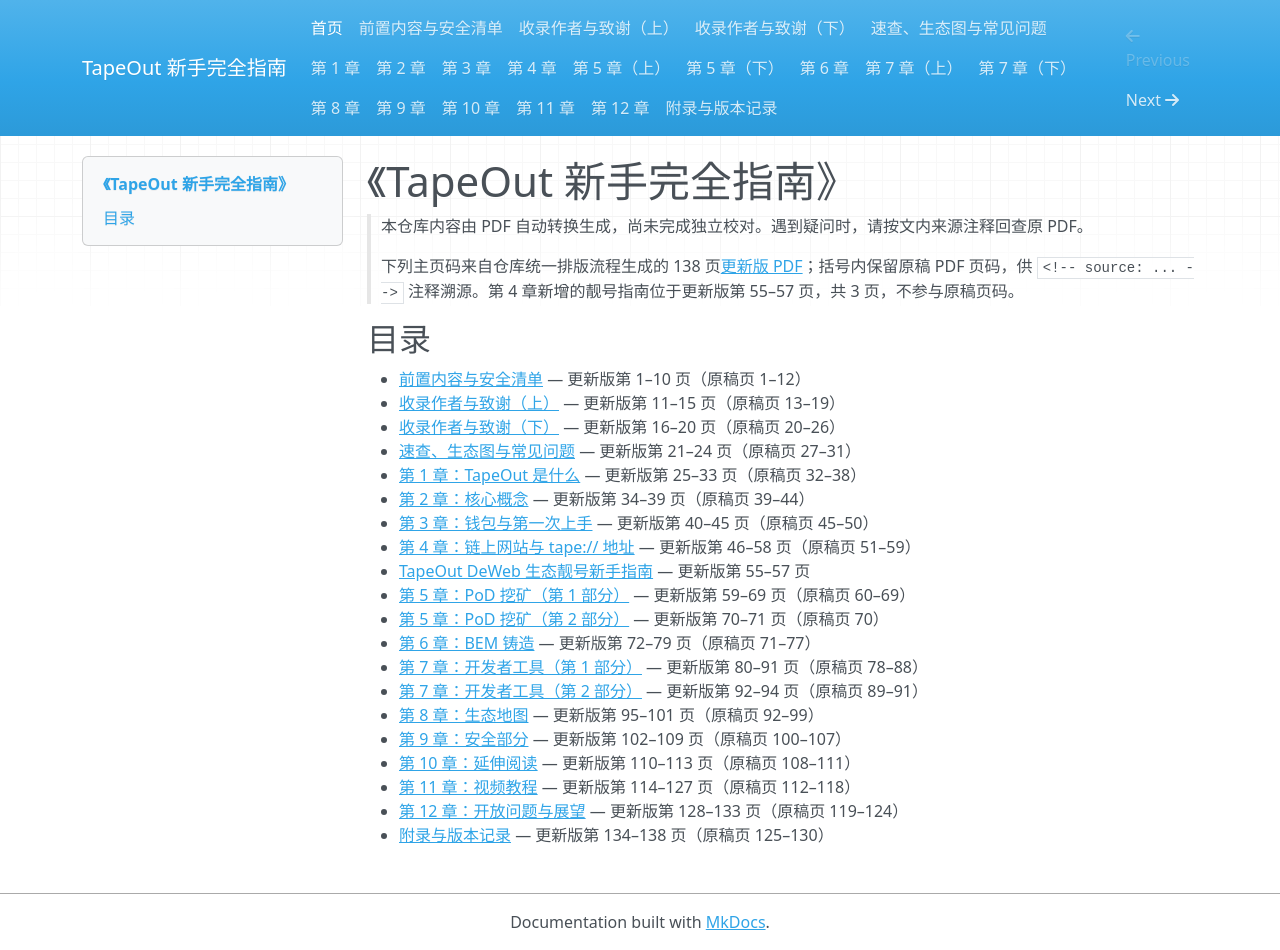

repository: chickdady-svg/tapeout-beginner-guide · page: index.html · generator: mkdocs

# 《TapeOut 新手完全指南》

> 本仓库内容由 PDF 自动转换生成，尚未完成独立校对。遇到疑问时，请按文内来源注释回查原 PDF。

> 下列主页码来自仓库统一排版流程生成的 138 页[更新版 PDF](../outputs/tapeout-beginner-guide-updated.pdf)；括号内保留原稿 PDF 页码，供 `<!-- source: ... -->` 注释溯源。第 4 章新增的靓号指南位于更新版第 55–57 页，共 3 页，不参与原稿页码。

## 目录

- [前置内容与安全清单](01-front-matter.md) — 更新版第 1–10 页（原稿页 1–12）
- [收录作者与致谢（上）](02-credits-a.md) — 更新版第 11–15 页（原稿页 13–19）
- [收录作者与致谢（下）](03-credits-b.md) — 更新版第 16–20 页（原稿页 20–26）
- [速查、生态图与常见问题](04-quick-reference.md) — 更新版第 21–24 页（原稿页 27–31）
- [第 1 章：TapeOut 是什么](05-chapter-01.md) — 更新版第 25–33 页（原稿页 32–38）
- [第 2 章：核心概念](06-chapter-02.md) — 更新版第 34–39 页（原稿页 39–44）
- [第 3 章：钱包与第一次上手](07-chapter-03.md) — 更新版第 40–45 页（原稿页 45–50）
- [第 4 章：链上网站与 tape:// 地址](08-chapter-04.md) — 更新版第 46–58 页（原稿页 51–59）
  - [TapeOut DeWeb 生态靓号新手指南](08-chapter-04.md#tapeout-deweb-生态靓号新手指南) — 更新版第 55–57 页
- [第 5 章：PoD 挖矿（第 1 部分）](09-chapter-05-part-1.md) — 更新版第 59–69 页（原稿页 60–69）
- [第 5 章：PoD 挖矿（第 2 部分）](10-chapter-05-part-2.md) — 更新版第 70–71 页（原稿页 70）
- [第 6 章：BEM 铸造](11-chapter-06.md) — 更新版第 72–79 页（原稿页 71–77）
- [第 7 章：开发者工具（第 1 部分）](12-chapter-07-part-1.md) — 更新版第 80–91 页（原稿页 78–88）
- [第 7 章：开发者工具（第 2 部分）](13-chapter-07-part-2.md) — 更新版第 92–94 页（原稿页 89–91）
- [第 8 章：生态地图](14-chapter-08.md) — 更新版第 95–101 页（原稿页 92–99）
- [第 9 章：安全部分](15-chapter-09.md) — 更新版第 102–109 页（原稿页 100–107）
- [第 10 章：延伸阅读](16-chapter-10.md) — 更新版第 110–113 页（原稿页 108–111）
- [第 11 章：视频教程](17-chapter-11.md) — 更新版第 114–127 页（原稿页 112–118）
- [第 12 章：开放问题与展望](18-chapter-12.md) — 更新版第 128–133 页（原稿页 119–124）
- [附录与版本记录](19-appendices.md) — 更新版第 134–138 页（原稿页 125–130）
